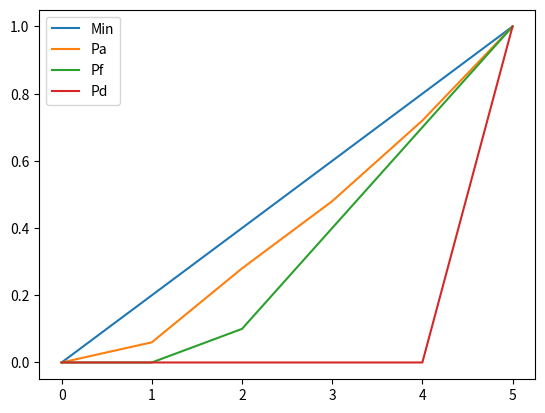
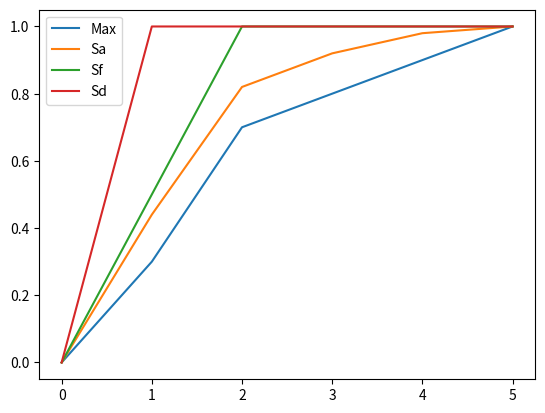

The matplotlib source for these figures, in order:
import numpy as np
import matplotlib.pyplot as mpl

Mt = np.array([0, 0.3, 0.7, 0.8, 0.9, 1])
Mr = np.array([0, 0.2, 0.4, 0.6, 0.8, 1])
print("T-norma")
Min = np.array([Mt, Mr]).min(axis=0)
print("Minimo", Min)
ProdA = Mt * Mr
print("Producto algebraico", ProdA)
ProF = np.array([Mt + Mr - 1, [0, 0, 0, 0, 0, 0]]).max(axis=0)
print("Producto frontera", ProF)


def ProductoD():
    Pd = []
    for i, x in enumerate(Mr, start=0):
        if x == 1:
            Pd.append(Mt[i])
        elif Mt[i] == 1:
            Pd.append(x)
        else:
            Pd.append(0)
    return Pd


print("Producto Drastico", ProductoD())
print("S-norma")
Max = np.array([Mt, Mr]).max(axis=0)
print("Maximo", Max)
SumaAlgebraica = Mt + Mr - Mt * Mr
print("Suma algebraico", SumaAlgebraica)
SumaFrontera = np.array([Mt + Mr, [1, 1, 1, 1, 1, 1]]).min(axis=0)
print("Suma frontera", SumaFrontera)


def SumaD():
    Smd = []
    for i, x in enumerate(Mr, start=0):
        if x == 0:
            Smd.append(Mt[i])
        elif Mt[i] == 0:
            Smd.append(x)
        else:
            Smd.append(1)
    return Smd


print("Suma drastica", SumaD())
x = range(0, 6)
mpl.figure()
mpl.plot(x, Min, x, ProdA, x, ProF, x, ProductoD())
mpl.legend(["Min", "Pa", "Pf", "Pd"])
mpl.figure()
mpl.plot(x, Max, x, SumaAlgebraica, x, SumaFrontera, x, SumaD())
mpl.legend(["Max", "Sa", "Sf", "Sd"])
mpl.show()
